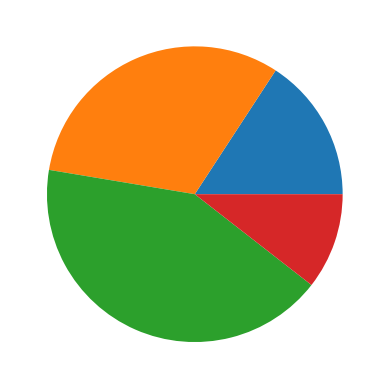

Write the Python code that produced this figure.
""" Graficos de pastel PIE PLOT

    plt.pie()   Solo pide una sola secuencia de valores (los valores de "x")
"""

import matplotlib.pyplot as plt 
import pandas as pd 

df = pd.DataFrame({'etiquetas' : ['Manzanas', 'Platanos', 'Naranjas', 'Uvas'],
                   'cantidad' : [30, 60, 80, 20]})

# PAra visualizar el grafico simple
plt.pie(df['cantidad'])         # Se representa solo el eje "x"

plt.show()
